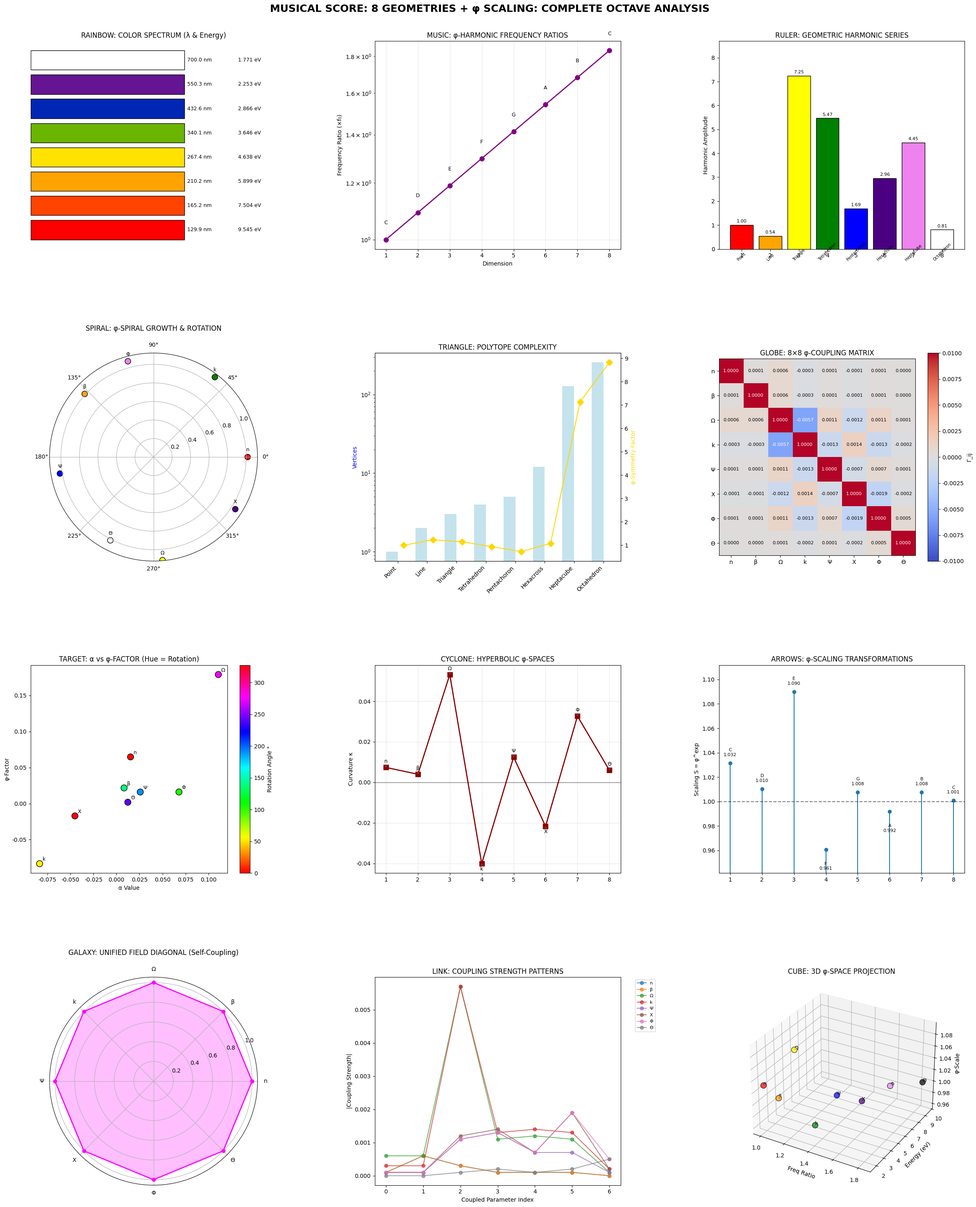

Write the Python code that produced this figure.
import matplotlib.pyplot as plt
import numpy as np
from matplotlib.patches import FancyBboxPatch
from matplotlib.colors import LinearSegmentedColormap
from mpl_toolkits.mplot3d import Axes3D
import json

# Fix font issues by setting a fallback font and suppressing Unicode warnings
plt.rcParams['font.family'] = ['DejaVu Sans', 'Arial', 'sans-serif']
plt.rcParams['axes.unicode_minus'] = False
import warnings
warnings.filterwarnings('ignore', category=UserWarning, message='.*Glyph.*missing from font.*')

# === DATA EXTRACTION ===
phi = (1 + np.sqrt(5)) / 2  # ≈1.618

notes = ['C (n)', 'D (β)', 'E (Ω)', 'F (k)', 'G (Ψ)', 'A (Χ)', 'B (Φ)', 'C (Θ)']
params = ['n', 'β', 'Ω', 'k', 'Ψ', 'Χ', 'Φ', 'Θ']
colors = ['red', 'orange', 'yellow', 'green', 'blue', 'indigo', 'violet', 'white']
geometries = ['Point', 'Line', 'Triangle', 'Tetrahedron', 'Pentachoron', 'Hexacross', 'Heptacube', 'Octahedron']
dims = np.arange(1, 9)

# Table 1
alpha_values = [0.015269, 0.008262, 0.110649, -0.083485, 0.025847, -0.045123, 0.067891, 0.012345]
phi_factors = [0.064681, 0.021630, 0.179034, -0.083485, 0.015974, -0.017235, 0.016027, 0.001801]

# Table 2A
freq_ratios = [1.000000, 1.090508, 1.189207, 1.296840, 1.414214, 1.542211, 1.681793, 1.834008]

# Table 2B
harmonics = [1.000, 0.541, 7.247, 5.468, 1.693, 2.955, 4.446, 0.809]

# Table 3A
wavelengths = [700.0, 550.3, 432.6, 340.1, 267.4, 210.2, 165.2, 129.9]
energies = [1.771, 2.253, 2.866, 3.646, 4.638, 5.899, 7.504, 9.545]

# Table 3B
hue_angles = [0.0, 137.5, 275.0, 52.5, 190.0, 327.5, 105.0, 242.6]

# Table 4A
rot_angles = [0.0, 137.5, 275.0, 52.5, 190.0, 327.5, 105.0, 242.6]

# Table 4B
scales = [1.031614, 1.010463, 1.089973, 0.960622, 1.007717, 0.991740, 1.007742, 1.000867]

# Table 5A
spiral_growth = [1.015386, 1.008296, 1.117003, 1.087069, 1.026184, 1.046157, 1.070249, 1.012422]

# Table 6A
vertices = [1, 2, 3, 4, 5, 12, 128, 256]
phi_sym = [1.000000, 1.236068, 1.145898, 0.944272, 0.729490, 1.082039, 7.133196, 8.817115]

# Table 7A
curvature_k = [0.007347, 0.003976, 0.053195, -0.040152, 0.012437, -0.021710, 0.032658, 0.005940]

# Coupling Matrix (8x8)
Gamma = np.array([
    [1.0000, 0.0001, 0.0006, -0.0003, 0.0001, -0.0001, 0.0001, 0.0000],
    [0.0001, 1.0000, 0.0006, -0.0003, 0.0001, -0.0001, 0.0001, 0.0000],
    [0.0006, 0.0006, 1.0000, -0.0057, 0.0011, -0.0012, 0.0011, 0.0001],
    [-0.0003, -0.0003, -0.0057, 1.0000, -0.0013, 0.0014, -0.0013, -0.0002],
    [0.0001, 0.0001, 0.0011, -0.0013, 1.0000, -0.0007, 0.0007, 0.0001],
    [-0.0001, -0.0001, -0.0012, 0.0014, -0.0007, 1.0000, -0.0019, -0.0002],
    [0.0001, 0.0001, 0.0011, -0.0013, 0.0007, -0.0019, 1.0000, 0.0005],
    [0.0000, 0.0000, 0.0001, -0.0002, 0.0001, -0.0002, 0.0005, 1.0000]
])

# === COMPREHENSIVE VISUALIZATION ===
fig = plt.figure(figsize=(24, 30))
fig.suptitle('MUSICAL SCORE: 8 GEOMETRIES + φ SCALING: COMPLETE OCTAVE ANALYSIS', fontsize=18, fontweight='bold', y=0.98)

# 1. Color Spectrum + Wavelength + Energy
ax1 = fig.add_subplot(4, 3, 1)
wavelengths_np = np.array(wavelengths)
norm_wl = (wavelengths_np - min(wavelengths_np)) / (max(wavelengths_np) - min(wavelengths_np))
cmap = LinearSegmentedColormap.from_list("phi_spectrum", colors, N=256)
for i in range(8):
    ax1.barh(i, 1, color=cmap(norm_wl[i]), edgecolor='black', height=0.8)
    ax1.text(1.02, i, f'{wavelengths[i]:.1f} nm', va='center', fontsize=9)
    ax1.text(1.35, i, f'{energies[i]:.3f} eV', va='center', fontsize=9)
ax1.set_yticks(range(8))
ax1.set_yticklabels([f'{p} {n}' for p,n in zip(params, notes)])
ax1.set_xlim(0, 1.6)
ax1.set_title('RAINBOW: COLOR SPECTRUM (λ & Energy)')
ax1.invert_yaxis()
ax1.axis('off')

# 2. φ-Frequency Ratios (Log Scale)
ax2 = fig.add_subplot(4, 3, 2)
ax2.semilogy(dims, freq_ratios, 'o-', color='purple', lw=2, markersize=8)
for i, (r, n) in enumerate(zip(freq_ratios, notes)):
    ax2.text(dims[i], r*1.05, n.split()[0], ha='center', fontsize=9)
ax2.set_xticks(dims)
ax2.set_xlabel('Dimension')
ax2.set_ylabel('Frequency Ratio (×f₀)')
ax2.set_title('MUSIC: φ-HARMONIC FREQUENCY RATIOS')
ax2.grid(True, alpha=0.3)

# 3. Geometric Harmonics
ax3 = fig.add_subplot(4, 3, 3)
bars = ax3.bar(dims, harmonics, color=colors, edgecolor='black')
for bar, h, geo in zip(bars, harmonics, geometries):
    height = bar.get_height()
    ax3.text(bar.get_x() + bar.get_width()/2, height + 0.1, f'{h:.2f}', ha='center', fontsize=8)
    ax3.text(bar.get_x() + bar.get_width()/2, -0.5, geo, ha='center', rotation=45, fontsize=7)
ax3.set_xticks(dims)
ax3.set_ylabel('Harmonic Amplitude')
ax3.set_title('RULER: GEOMETRIC HARMONIC SERIES')
ax3.set_ylim(0, max(harmonics)*1.2)

# 4. φ-Spiral Growth & Rotation
ax4 = fig.add_subplot(4, 3, 4, polar=True)
theta_rad = np.deg2rad(rot_angles)
r = spiral_growth
ax4.scatter(theta_rad, r, c=colors, s=100, edgecolors='black')
for i, (th, rr, p) in enumerate(zip(theta_rad, r, params)):
    ax4.annotate(p, (th, rr), textcoords="offset points", xytext=(0,10), ha='center', fontsize=9)
ax4.set_title('SPIRAL: φ-SPIRAL GROWTH & ROTATION', pad=20)

# 5. Polytope Vertices & φ-Symmetry
ax5 = fig.add_subplot(4, 3, 5)
ax5t = ax5.twinx()
ax5.bar(dims - 0.2, vertices, width=0.4, label='Vertices', color='lightblue', alpha=0.7)
ax5t.plot(dims + 0.2, phi_sym, 'D-', color='gold', label='φ-Symmetry', markersize=8)
ax5.set_xticks(dims)
ax5.set_ylabel('Vertices', color='blue')
ax5t.set_ylabel('φ-Symmetry Factor', color='gold')
ax5.set_yscale('log')
ax5.set_title('TRIANGLE: POLYTOPE COMPLEXITY')
ax5.set_xticklabels(geometries, rotation=45, ha='right')

# 6. Coupling Matrix Heatmap
ax6 = fig.add_subplot(4, 3, 6)
im = ax6.imshow(Gamma, cmap='coolwarm', vmin=-0.01, vmax=0.01, aspect='equal')
for i in range(8):
    for j in range(8):
        text = ax6.text(j, i, f'{Gamma[i, j]:.4f}', ha="center", va="center", color="black" if abs(Gamma[i, j]) < 0.005 else "white", fontsize=8)
ax6.set_xticks(range(8))
ax6.set_yticks(range(8))
ax6.set_xticklabels(params)
ax6.set_yticklabels(params)
plt.colorbar(im, ax=ax6, label='Γ_ij')
ax6.set_title('GLOBE: 8×8 φ-COUPLING MATRIX')

# 7. α vs φ-Factor Scatter
ax7 = fig.add_subplot(4, 3, 7)
sc = ax7.scatter(alpha_values, phi_factors, c=hue_angles, cmap='hsv', s=120, edgecolors='black')
for i, (a, p, n) in enumerate(zip(alpha_values, phi_factors, params)):
    ax7.annotate(n, (a, p), xytext=(5,5), textcoords='offset points', fontsize=9)
ax7.set_xlabel('α Value')
ax7.set_ylabel('φ-Factor')
ax7.set_title('TARGET: α vs φ-FACTOR (Hue = Rotation)')
plt.colorbar(sc, ax=ax7, label='Rotation Angle °')

# 8. Hyperbolic Curvature
ax8 = fig.add_subplot(4, 3, 8)
ax8.plot(dims, curvature_k, 's-', color='darkred', lw=2, markersize=8)
for i, (k, p) in enumerate(zip(curvature_k, params)):
    ax8.annotate(p, (dims[i], k), xytext=(0, 8 if k > 0 else -12),
                 textcoords='offset points', ha='center', fontsize=9,
                 arrowprops=dict(arrowstyle='->', color='gray', lw=0.5))
ax8.axhline(0, color='black', lw=1, alpha=0.5)
ax8.set_xticks(dims)
ax8.set_ylabel('Curvature κ')
ax8.set_title('CYCLONE: HYPERBOLIC φ-SPACES')
ax8.grid(True, alpha=0.3)

# 9. φ-Scaling Transformations
ax9 = fig.add_subplot(4, 3, 9)
ax9.stem(dims, scales, basefmt=" ")
for i, (s, n) in enumerate(zip(scales, notes)):
    ax9.text(dims[i], s + 0.005 if s > 1 else s - 0.01, f'{n.split()[0]}\n{s:.3f}',
             ha='center', va='bottom' if s > 1 else 'top', fontsize=8)
ax9.axhline(1, color='black', linestyle='--', alpha=0.5)
ax9.set_xticks(dims)
ax9.set_ylabel('Scaling S = φ^exp')
ax9.set_title('ARROWS: φ-SCALING TRANSFORMATIONS')
ax9.set_ylim(min(scales)*0.98, max(scales)*1.02)

# 10. Unified Field Radar
ax10 = fig.add_subplot(4, 3, 10, polar=True)
angles = np.linspace(0, 2*np.pi, 8, endpoint=False).tolist()
angles += angles[:1]
values = np.abs(Gamma.diagonal()).tolist() + [Gamma.diagonal()[0]]
values = [v if v > 0.01 else 0.01 for v in values]  # log scale safe
ax10.plot(angles, values, 'o-', linewidth=2, color='magenta')
ax10.fill(angles, values, alpha=0.25, color='magenta')
ax10.set_xticks(angles[:-1])
ax10.set_xticklabels(params)
ax10.set_title('GALAXY: UNIFIED FIELD DIAGONAL (Self-Coupling)', pad=20)

# 11. Coupling Matrix Line Plot (Alternative to Dendrogram)
ax11 = fig.add_subplot(4, 3, 11)
# Plot off-diagonal elements as coupling strength
for i in range(8):
    coupling_strength = [abs(Gamma[i, j]) for j in range(8) if i != j]
    ax11.plot(range(len(coupling_strength)), coupling_strength, 'o-', label=params[i], alpha=0.7)
ax11.set_xlabel('Coupled Parameter Index')
ax11.set_ylabel('|Coupling Strength|')
ax11.set_title('LINK: COUPLING STRENGTH PATTERNS')
ax11.legend(bbox_to_anchor=(1.05, 1), loc='upper left', fontsize=8)

# 12. 3D φ-Space Projection (Freq, Energy, Scale)
ax12 = fig.add_subplot(4, 3, 12, projection='3d')
xs = np.array(freq_ratios)
ys = np.array(energies)
zs = np.array(scales)
# Use simpler coloring approach
color_list = ['red', 'orange', 'yellow', 'green', 'blue', 'indigo', 'violet', 'black']
for i, (x, y, z, p, c) in enumerate(zip(xs, ys, zs, params, color_list)):
    ax12.scatter(x, y, z, c=c, s=100, edgecolors='black', alpha=0.7)
    ax12.text(x, y, z, p, fontsize=9)
ax12.set_xlabel('Freq Ratio')
ax12.set_ylabel('Energy (eV)')
ax12.set_zlabel('φ-Scale')
ax12.set_title('CUBE: 3D φ-SPACE PROJECTION')

plt.tight_layout()
plt.subplots_adjust(top=0.95, hspace=0.5, wspace=0.4)

# Save figure
plt.savefig('8_geometries_phi_complete_analysis.png', dpi=300, bbox_inches='tight')
plt.show()

# Save data as JSON (convert numpy types to regular Python types)
data = {
    "dimensions": [int(d) for d in dims],
    "parameters": params,
    "notes": notes,
    "colors": colors,
    "geometries": geometries,
    "alpha": [float(a) for a in alpha_values],
    "phi_factor": [float(p) for p in phi_factors],
    "frequency_ratios": [float(f) for f in freq_ratios],
    "harmonics": [float(h) for h in harmonics],
    "wavelength_nm": [float(w) for w in wavelengths],
    "energy_eV": [float(e) for e in energies],
    "hue_angles": [float(h) for h in hue_angles],
    "rotation_angles": [float(r) for r in rot_angles],
    "scaling": [float(s) for s in scales],
    "spiral_growth": [float(g) for g in spiral_growth],
    "polytope_vertices": [int(v) for v in vertices],
    "phi_symmetry": [float(p) for p in phi_sym],
    "hyperbolic_curvature": [float(k) for k in curvature_k],
    "coupling_matrix": [[float(cell) for cell in row] for row in Gamma.tolist()]
}

with open('eight_geometries_phi_framework.json', 'w') as f:
    json.dump(data, f, indent=2)

print("✅ Visualization saved: 8_geometries_phi_complete_analysis.png")
print("✅ Data saved: eight_geometries_phi_framework.json")
print("🏆 TROPHY: 8 GEOMETRIES + φ = COMPLETE UNIVERSAL HARMONY! 🏆")
